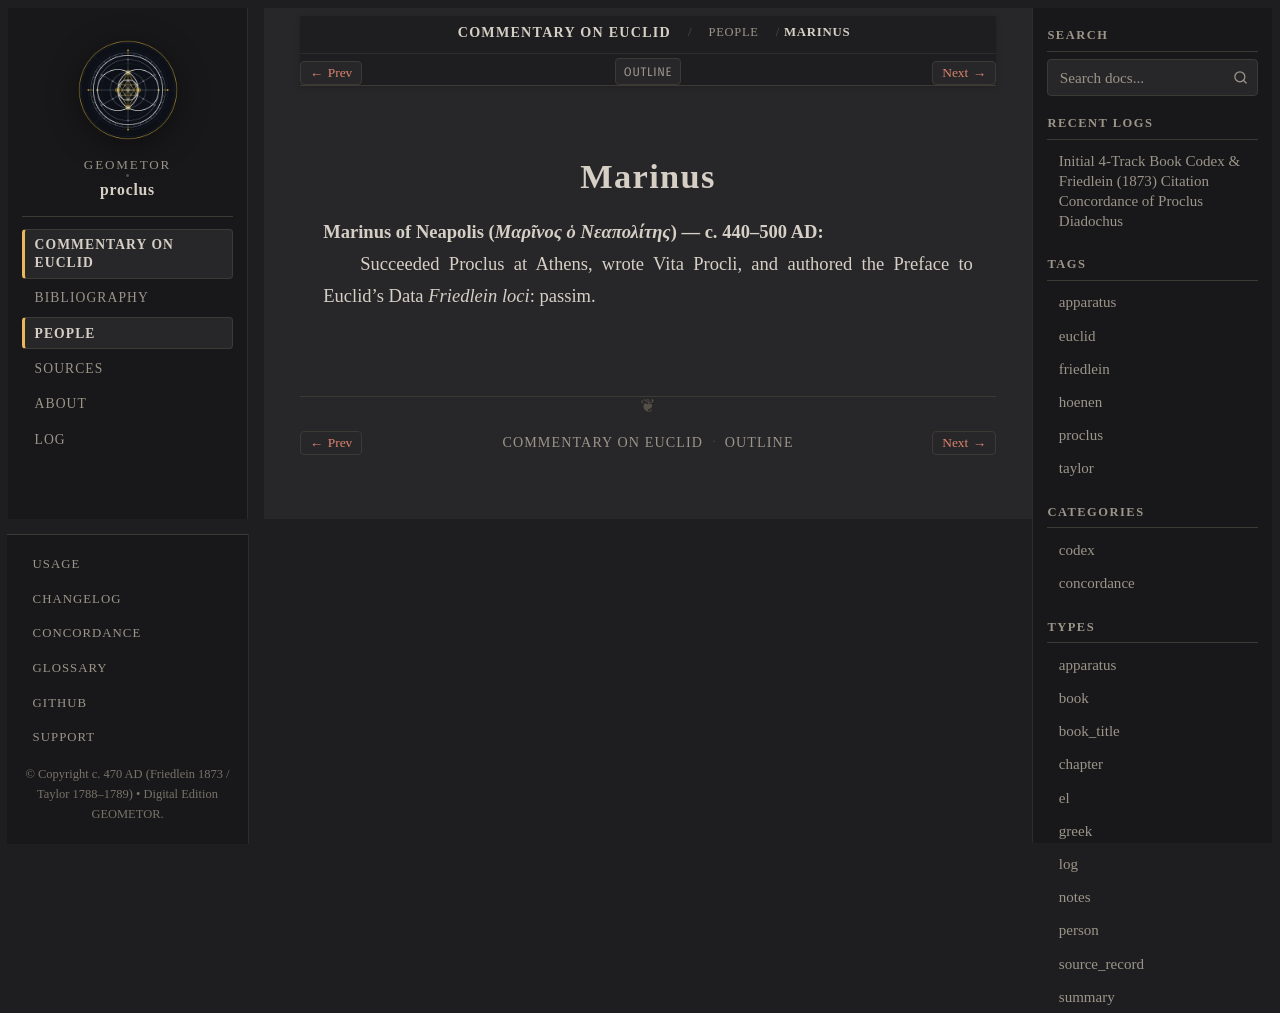

repository: geometor/proclus · page: in_euclidem/people/marinus.html · generator: sphinx

:type: person
:layout: book
:lifespan: Μαρῖνος ὁ Νεαπολίτης
:excerpt: Marinus of Neapolis (Μαρῖνος ὁ Νεαπολίτης) — c. 440–500 AD

.. _person-marinus:

Marinus
=======

**Marinus of Neapolis** (*Μαρῖνος ὁ Νεαπολίτης*) — c. 440–500 AD
  Succeeded Proclus at Athens, wrote Vita Procli, and authored the Preface to Euclid's Data
  *Friedlein loci*: passim.
